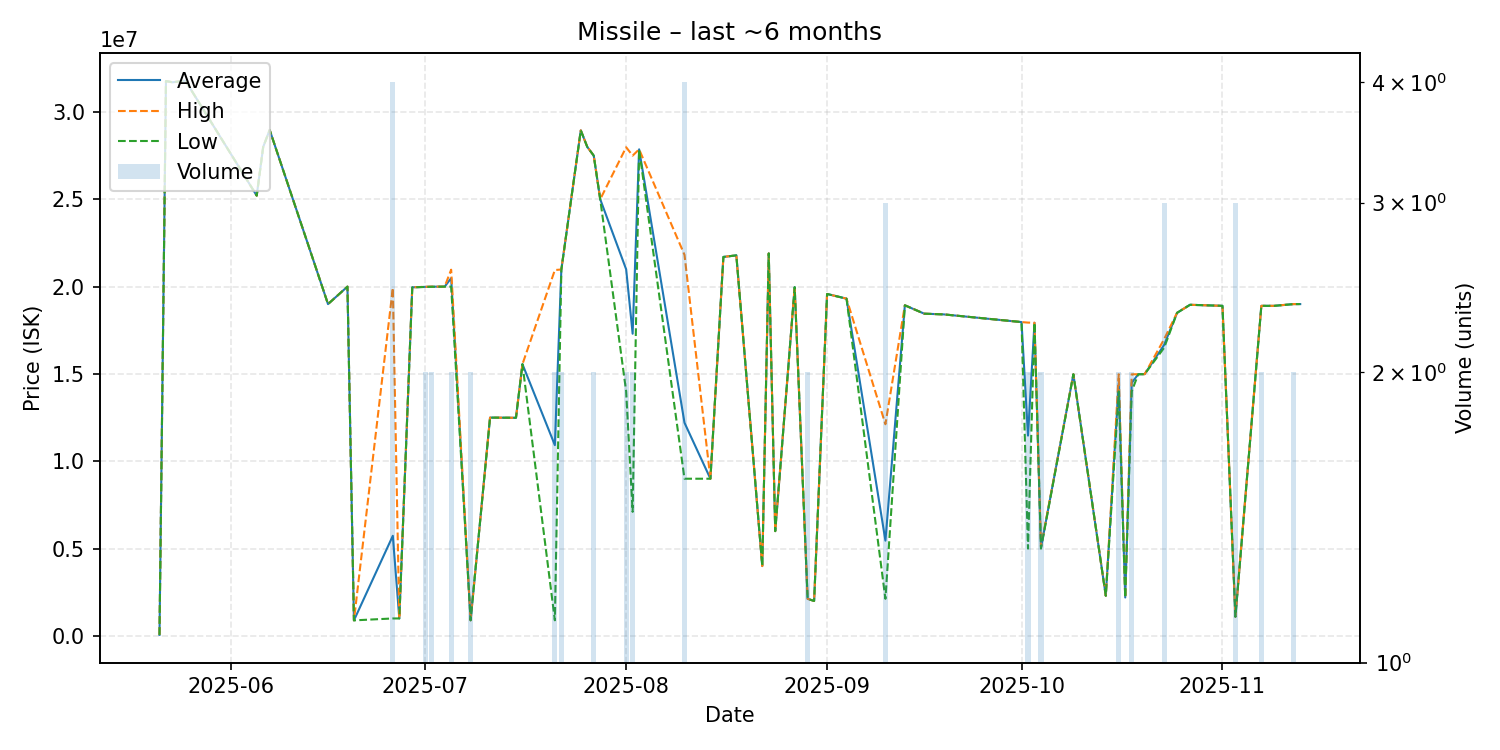

Source data for this figure (header and first rows):
date, average, highest, lowest, order_count, volume
2025-05-21, 60090, 60090, 60090, 1, 1
2025-05-22, 31770000, 31770000, 31770000, 1, 1
2025-05-23, 31700000, 31700000, 31700000, 1, 1
2025-05-25, 31790000, 31790000, 31790000, 1, 1
2025-06-05, 25210000, 25210000, 25210000, 1, 1
2025-06-06, 28000000, 28000000, 28000000, 1, 1
2025-06-07, 28970000, 28970000, 28970000, 1, 1
2025-06-13, 22330000, 22330000, 22330000, 1, 1
2025-06-16, 19000000, 19000000, 19000000, 1, 1
2025-06-19, 20000000, 20000000, 20000000, 1, 1
2025-06-20, 890500, 890500, 890500, 1, 1
2025-06-26, 5733750, 19930000, 1000000, 4, 4
2025-06-27, 1000000, 1000000, 1000000, 1, 1
2025-06-29, 19960000, 19960000, 19960000, 1, 1
2025-07-01, 19985000, 19990000, 19980000, 2, 2
2025-07-02, 19995000, 20000000, 19990000, 2, 2
2025-07-04, 20000000, 20000000, 20000000, 1, 1
2025-07-05, 20485000, 20970000, 20000000, 2, 2
2025-07-08, 895300, 895300, 895300, 1, 2
2025-07-11, 12500000, 12500000, 12500000, 1, 1
2025-07-15, 12490000, 12490000, 12490000, 1, 1
2025-07-16, 15560000, 15560000, 15560000, 1, 1
2025-07-21, 10922350, 20950000, 894700, 2, 2
2025-07-22, 20975000, 20980000, 20970000, 2, 2
2025-07-25, 28950000, 28950000, 28950000, 1, 1
2025-07-26, 28000000, 28000000, 28000000, 1, 1
2025-07-27, 27500000, 27500000, 27500000, 2, 2
2025-07-28, 25000000, 25000000, 25000000, 1, 1
2025-08-01, 20990000, 27980000, 14000000, 2, 2
2025-08-02, 17302500, 27500000, 7105000, 2, 2
2025-08-03, 27860000, 27860000, 27860000, 1, 1
2025-08-10, 12205750, 21820000, 9001000, 3, 4
2025-08-14, 9000000, 9000000, 9000000, 1, 1
2025-08-16, 21700000, 21700000, 21700000, 1, 1
2025-08-18, 21790000, 21790000, 21790000, 1, 1
2025-08-22, 4000000, 4000000, 4000000, 1, 1
2025-08-23, 21900000, 21900000, 21900000, 1, 1
2025-08-24, 6000000, 6000000, 6000000, 1, 1
2025-08-27, 19970000, 19970000, 19970000, 1, 1
2025-08-29, 2124000, 2126000, 2122000, 2, 2
2025-08-30, 2002000, 2002000, 2002000, 1, 1
2025-09-01, 19580000, 19580000, 19580000, 1, 1
2025-09-04, 19310000, 19310000, 19310000, 1, 1
2025-09-10, 5456333, 12120000, 2124500, 3, 3
2025-09-13, 18930000, 18930000, 18930000, 1, 1
2025-09-16, 18450000, 18450000, 18450000, 1, 1
2025-09-19, 18410000, 18410000, 18410000, 1, 1
2025-10-01, 17970000, 17970000, 17970000, 1, 1
2025-10-02, 11470500, 17940000, 5001000, 2, 2
2025-10-03, 17930000, 17930000, 17930000, 1, 1
2025-10-04, 5050000, 5100000, 5000000, 2, 2
2025-10-09, 14980000, 14980000, 14980000, 1, 1
2025-10-14, 2300000, 2300000, 2300000, 1, 1
2025-10-16, 14490000, 14980000, 14000000, 2, 2
2025-10-17, 2200000, 2200000, 2200000, 1, 1
2025-10-18, 14490000, 14980000, 14000000, 2, 2
2025-10-19, 14980000, 14980000, 14980000, 1, 1
2025-10-20, 14990000, 14990000, 14990000, 1, 1
2025-10-23, 16663333, 16990000, 16500000, 2, 3
2025-10-25, 18500000, 18500000, 18500000, 1, 1
... 7 more rows
